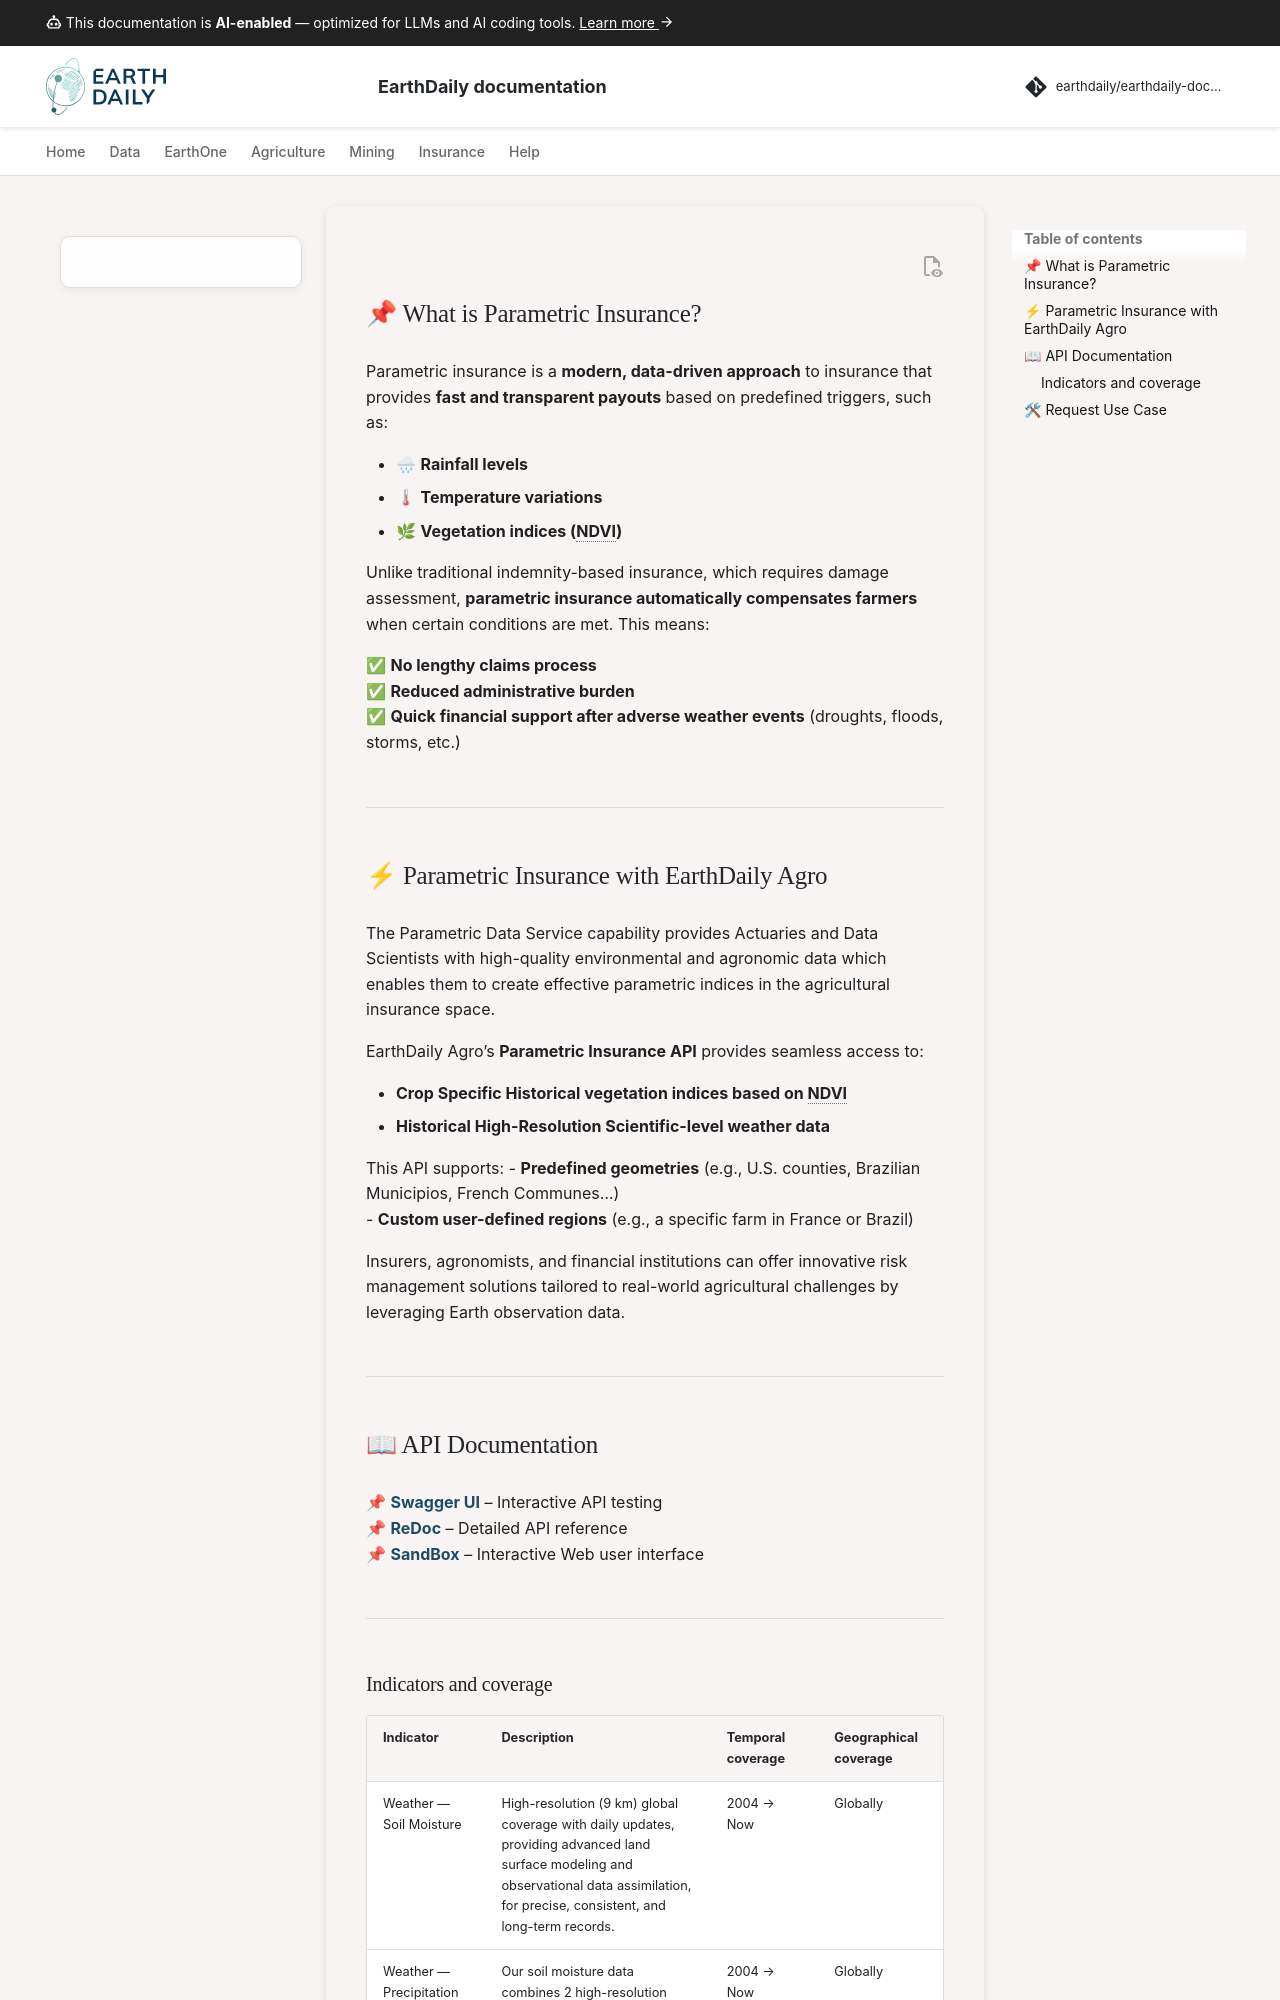

repository: earthdaily/earthdaily-documentation · page: agro/parametric/parametric_insurance_product_site_draft/index.html · generator: mkdocs

---
title: Parametric Insurance Data Pipeline
description: Nullam urna elit, malesuada eget finibus ut, ac tortor.
keywords:
  - parametric insurance
  - NDVI
  - rainfall
  - temperature
  - soil moisture
  - crop index
  - actuarial data
#icon: material/api
#status: new
---

## 📌 What is Parametric Insurance?

Parametric insurance is a **modern, data-driven approach** to insurance that provides **fast and transparent payouts** based on predefined triggers, such as:

- 🌧 **Rainfall levels**
- 🌡 **Temperature variations**
- 🌿 **Vegetation indices (NDVI)**

Unlike traditional indemnity-based insurance, which requires damage assessment, **parametric insurance automatically compensates farmers** when certain conditions are met. This means:

✅ **No lengthy claims process**  
✅ **Reduced administrative burden**  
✅ **Quick financial support after adverse weather events** (droughts, floods, storms, etc.)

---

## ⚡ Parametric Insurance with EarthDaily Agro

The Parametric Data Service capability provides Actuaries and Data Scientists with high-quality environmental and agronomic data which enables them to create effective parametric indices in the agricultural insurance space.

EarthDaily Agro’s **Parametric Insurance API** provides seamless access to:

- **Crop Specific Historical vegetation indices based on NDVI**  
- **Historical High-Resolution Scientific-level weather data**

This API supports:
- **Predefined geometries** (e.g., U.S. counties, Brazilian Municipios, French Communes…)  
- **Custom user-defined regions** (e.g., a specific farm in France or Brazil)

Insurers, agronomists, and financial institutions can offer innovative risk management solutions tailored to real-world agricultural challenges by leveraging Earth observation data.

---

## 📖 API Documentation

📌 [<b>Swagger UI</b>](https://parametric-insurance.aws-dev.geosys.com/docs) – Interactive API testing  
📌 [<b>ReDoc</b>](https://parametric-insurance.aws-dev.geosys.com/redoc) – Detailed API reference  
📌 [<b>SandBox</b>](https://parametric-insurance.aws-dev.geosys.com/) – Interactive Web user interface

---
